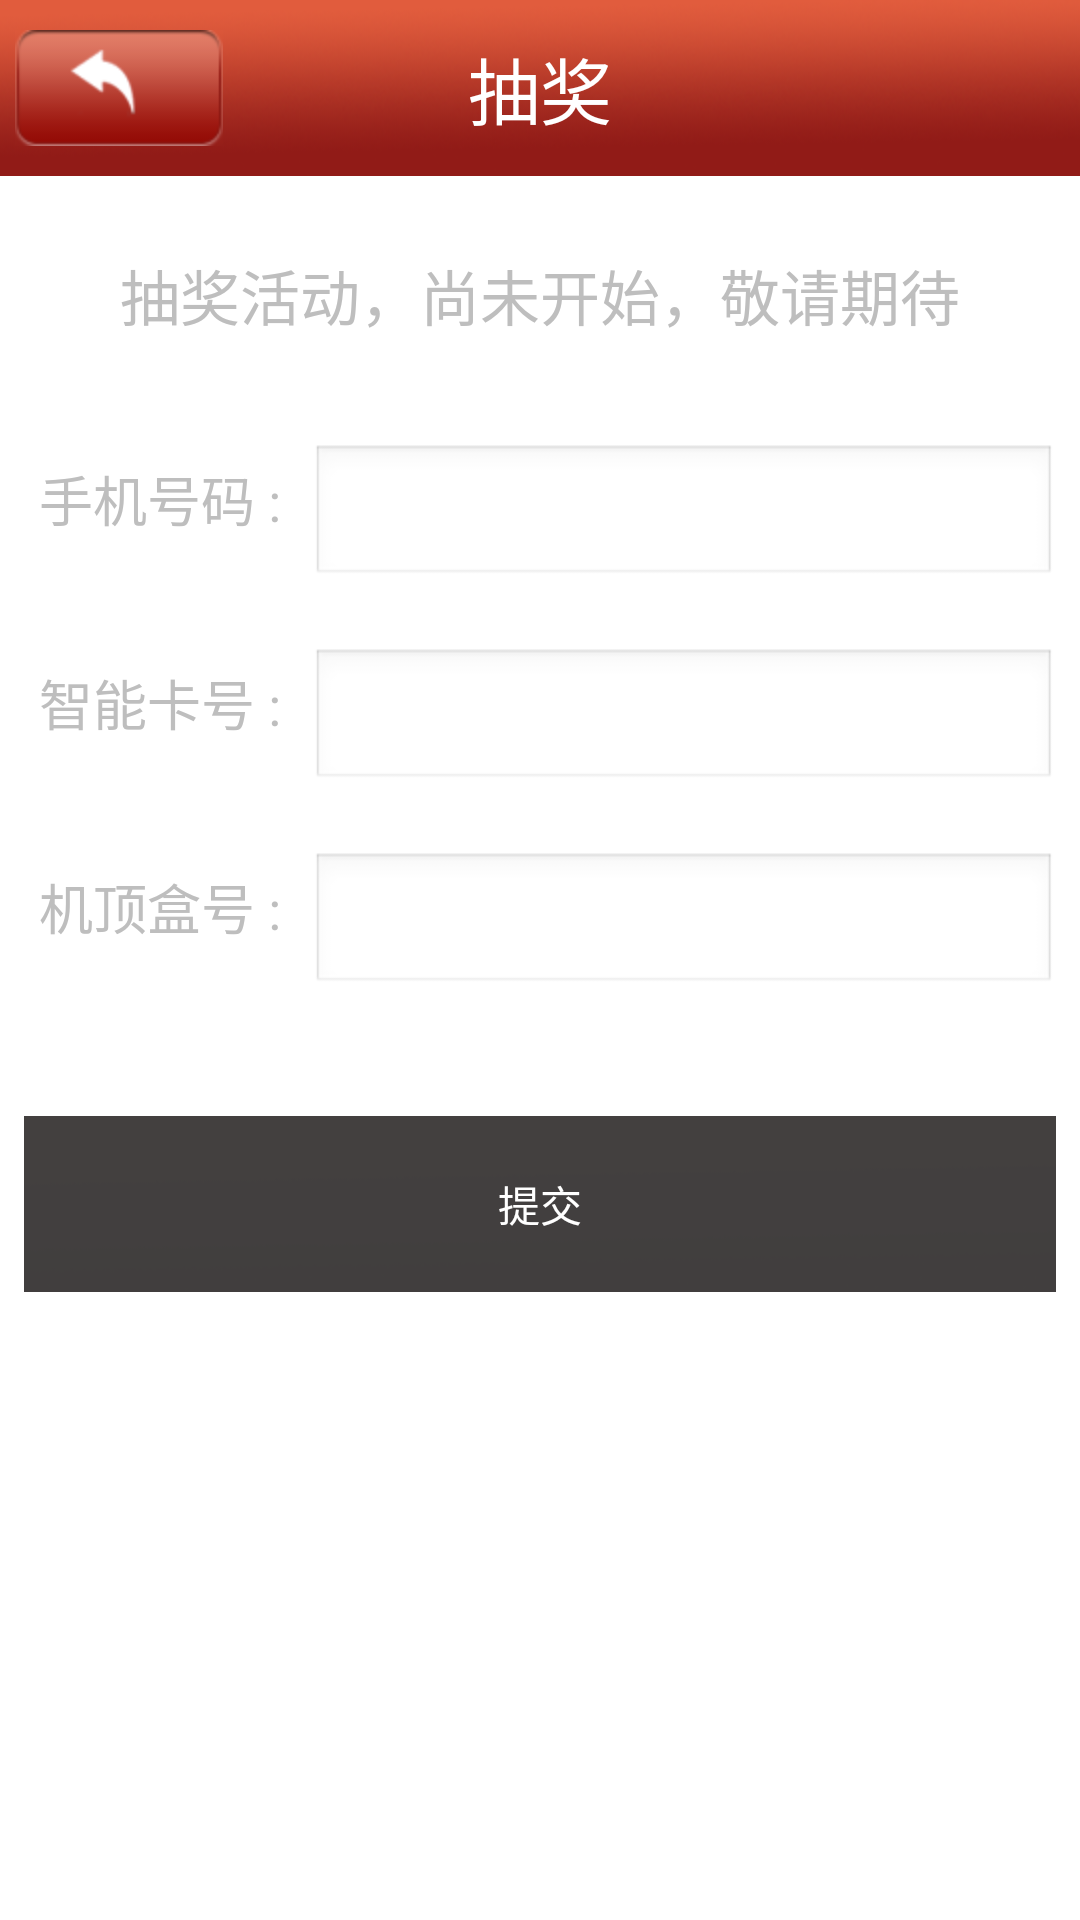

Layout XML and referenced resources for this Android screen:
<!-- AndroidManifest.xml: activity theme FullScreenTheme -->
<!-- res/layout/lottery.xml -->
<?xml version="1.0" encoding="utf-8"?>
<LinearLayout xmlns:android="http://schemas.android.com/apk/res/android"
    android:layout_width="match_parent"
    android:layout_height="match_parent"
    android:orientation="vertical"
    android:background="@color/white"
     >
     <RelativeLayout 
         android:layout_width="match_parent"
         android:layout_height="wrap_content"
         android:background="@drawable/title"
         >
        <TextView
             android:id="@+id/title"
             android:layout_width="wrap_content"
             android:layout_height="wrap_content"
             style="@style/TitleText"
             android:text="@string/lottery"
             android:layout_centerInParent="true"
              />
         
         <ImageButton
             android:id="@+id/back"
             android:layout_width="wrap_content"
             android:layout_height="wrap_content"
             android:layout_alignParentLeft="true"
             android:layout_marginLeft="5dp"
             android:layout_centerVertical="true"
             android:contentDescription="@string/app_name"
             style="@style/BackButton"
              />

        
     </RelativeLayout>

     <TextView
         android:layout_width="match_parent"
         android:layout_height="wrap_content"
         android:layout_marginTop="20dp"
         android:gravity="center"
         android:text="@string/lottery_unstart"
         android:textSize="@dimen/LargeTextSize"
         android:padding="5dp"
          />

     <RelativeLayout
         android:layout_width="match_parent"
         android:layout_height="wrap_content"
         android:layout_marginTop="30dp"
          >

          <TextView
              android:id="@+id/phone_t"
              android:layout_width="wrap_content"
              android:layout_height="wrap_content"
              android:gravity="right"
              style="@style/lottery_text"
              android:layout_marginLeft="8dp"
              android:text="@string/phone"
               />
          <EditText 
              android:id="@+id/phone_e"
              android:layout_marginLeft="5dp"
              android:layout_toRightOf="@id/phone_t"
              android:layout_width="match_parent"
              android:layout_height="wrap_content"
              android:inputType="phone"
              android:layout_marginRight="8dp"
              />
     </RelativeLayout>

     <RelativeLayout
         android:layout_width="match_parent"
         android:layout_height="wrap_content" 
         android:layout_marginTop="20dp"
         >
         <TextView
              android:id="@+id/smartcard_t"
              android:layout_width="wrap_content"
              android:layout_height="wrap_content"
              android:gravity="right"
              style="@style/lottery_text"
              android:layout_marginLeft="8dp"
              android:text="@string/smartcard_id"
               />
          <EditText 
              android:id="@+id/smartcard_e"
              android:layout_marginLeft="5dp"
              android:layout_toRightOf="@id/smartcard_t"
              android:layout_width="match_parent"
              android:layout_height="wrap_content"
              android:inputType="number"
              android:layout_marginRight="8dp"
              />
      </RelativeLayout>
      <RelativeLayout
         android:layout_width="match_parent"
         android:layout_height="wrap_content" 
         android:layout_marginTop="20dp"
         >
         <TextView
              android:id="@+id/std_t"
              android:layout_width="wrap_content"
              android:layout_height="wrap_content"
              android:gravity="right"
              style="@style/lottery_text"
              android:layout_marginLeft="8dp"
              android:text="@string/std_id"
               />
          <EditText 
              android:id="@+id/std_e"
              android:layout_marginLeft="5dp"
              android:layout_toRightOf="@id/std_t"
              android:layout_width="match_parent"
              android:layout_height="wrap_content"
              android:inputType="phone"
              android:layout_marginRight="8dp"
              />
      </RelativeLayout>

      <Button
          android:layout_width="match_parent"
          android:layout_height="wrap_content"
          android:layout_marginTop="40dp"
          android:layout_marginRight="8dp"
          android:layout_marginLeft="8dp"
          android:textColor="@color/white"
          android:text="@string/submit"
          android:background="@drawable/title3"
           />

</LinearLayout>
<!-- resources referenced by this layout -->
<resources>
  <color name="white">#ffffffff</color>
  <dimen name="LargeTextSize">20sp</dimen>
  <!-- drawable title: png bitmap (drawable-hdpi, 28528 bytes) -->
  <!-- drawable title3: png bitmap (drawable-hdpi, 1233 bytes) -->
  <string name="app_name">Huhutong</string>
  <string name="lottery">抽奖</string>
  <string name="lottery_unstart">抽奖活动，尚未开始，敬请期待</string>
  <string name="phone">手机号码 :</string>
  <string name="smartcard_id">智能卡号 :</string>
  <string name="std_id">机顶盒号 :</string>
  <string name="submit">提交</string>
  <style name="BackButton">     
          <item name="android:background">@drawable/title_left</item>
          <item name="android:layout_width">wrap_content</item>
          <item name="android:layout_height">wrap_content</item>
          <item name="android:padding">1dp</item>
      </style>
  <style name="TitleText">
          <item name="android:background">@null</item>
          <item name="android:layout_width">wrap_content</item>
          <item name="android:layout_height">fill_parent</item>
          <item name="android:textColor">@color/white</item>
          <item name="android:padding">5dp</item>
          <item name="android:textSize">@dimen/TitleTextSize</item>
      </style>
  <style name="lottery_text">
          <item name="android:padding">5dp</item>
          <item name="android:textSize">@dimen/BasicTextSize</item>
          
      </style>
  <style name="FullScreenTheme" parent="@style/AppTheme">
          <item name="android:windowFullscreen">true</item>
      </style>
  <!-- drawable title_left (drawable) -->
  <?xml version="1.0" encoding="utf-8"?>
  <selector xmlns:android="http://schemas.android.com/apk/res/android" >
      <item android:drawable="@drawable/title_left1" android:state_pressed="true"/>
      <item android:drawable="@drawable/title_left1" android:state_focused="true"/>
      <item android:drawable="@drawable/title_left"/>
  </selector>
  <dimen name="TitleTextSize">24sp</dimen>
  <dimen name="BasicTextSize">18.0sp</dimen>
  <style name="AppTheme" parent="@android:style/Theme.Black">
          <item name="android:windowNoTitle">true</item>
      </style>
  <!-- drawable title_left1: png bitmap (drawable-hdpi, 2258 bytes) -->
</resources>
